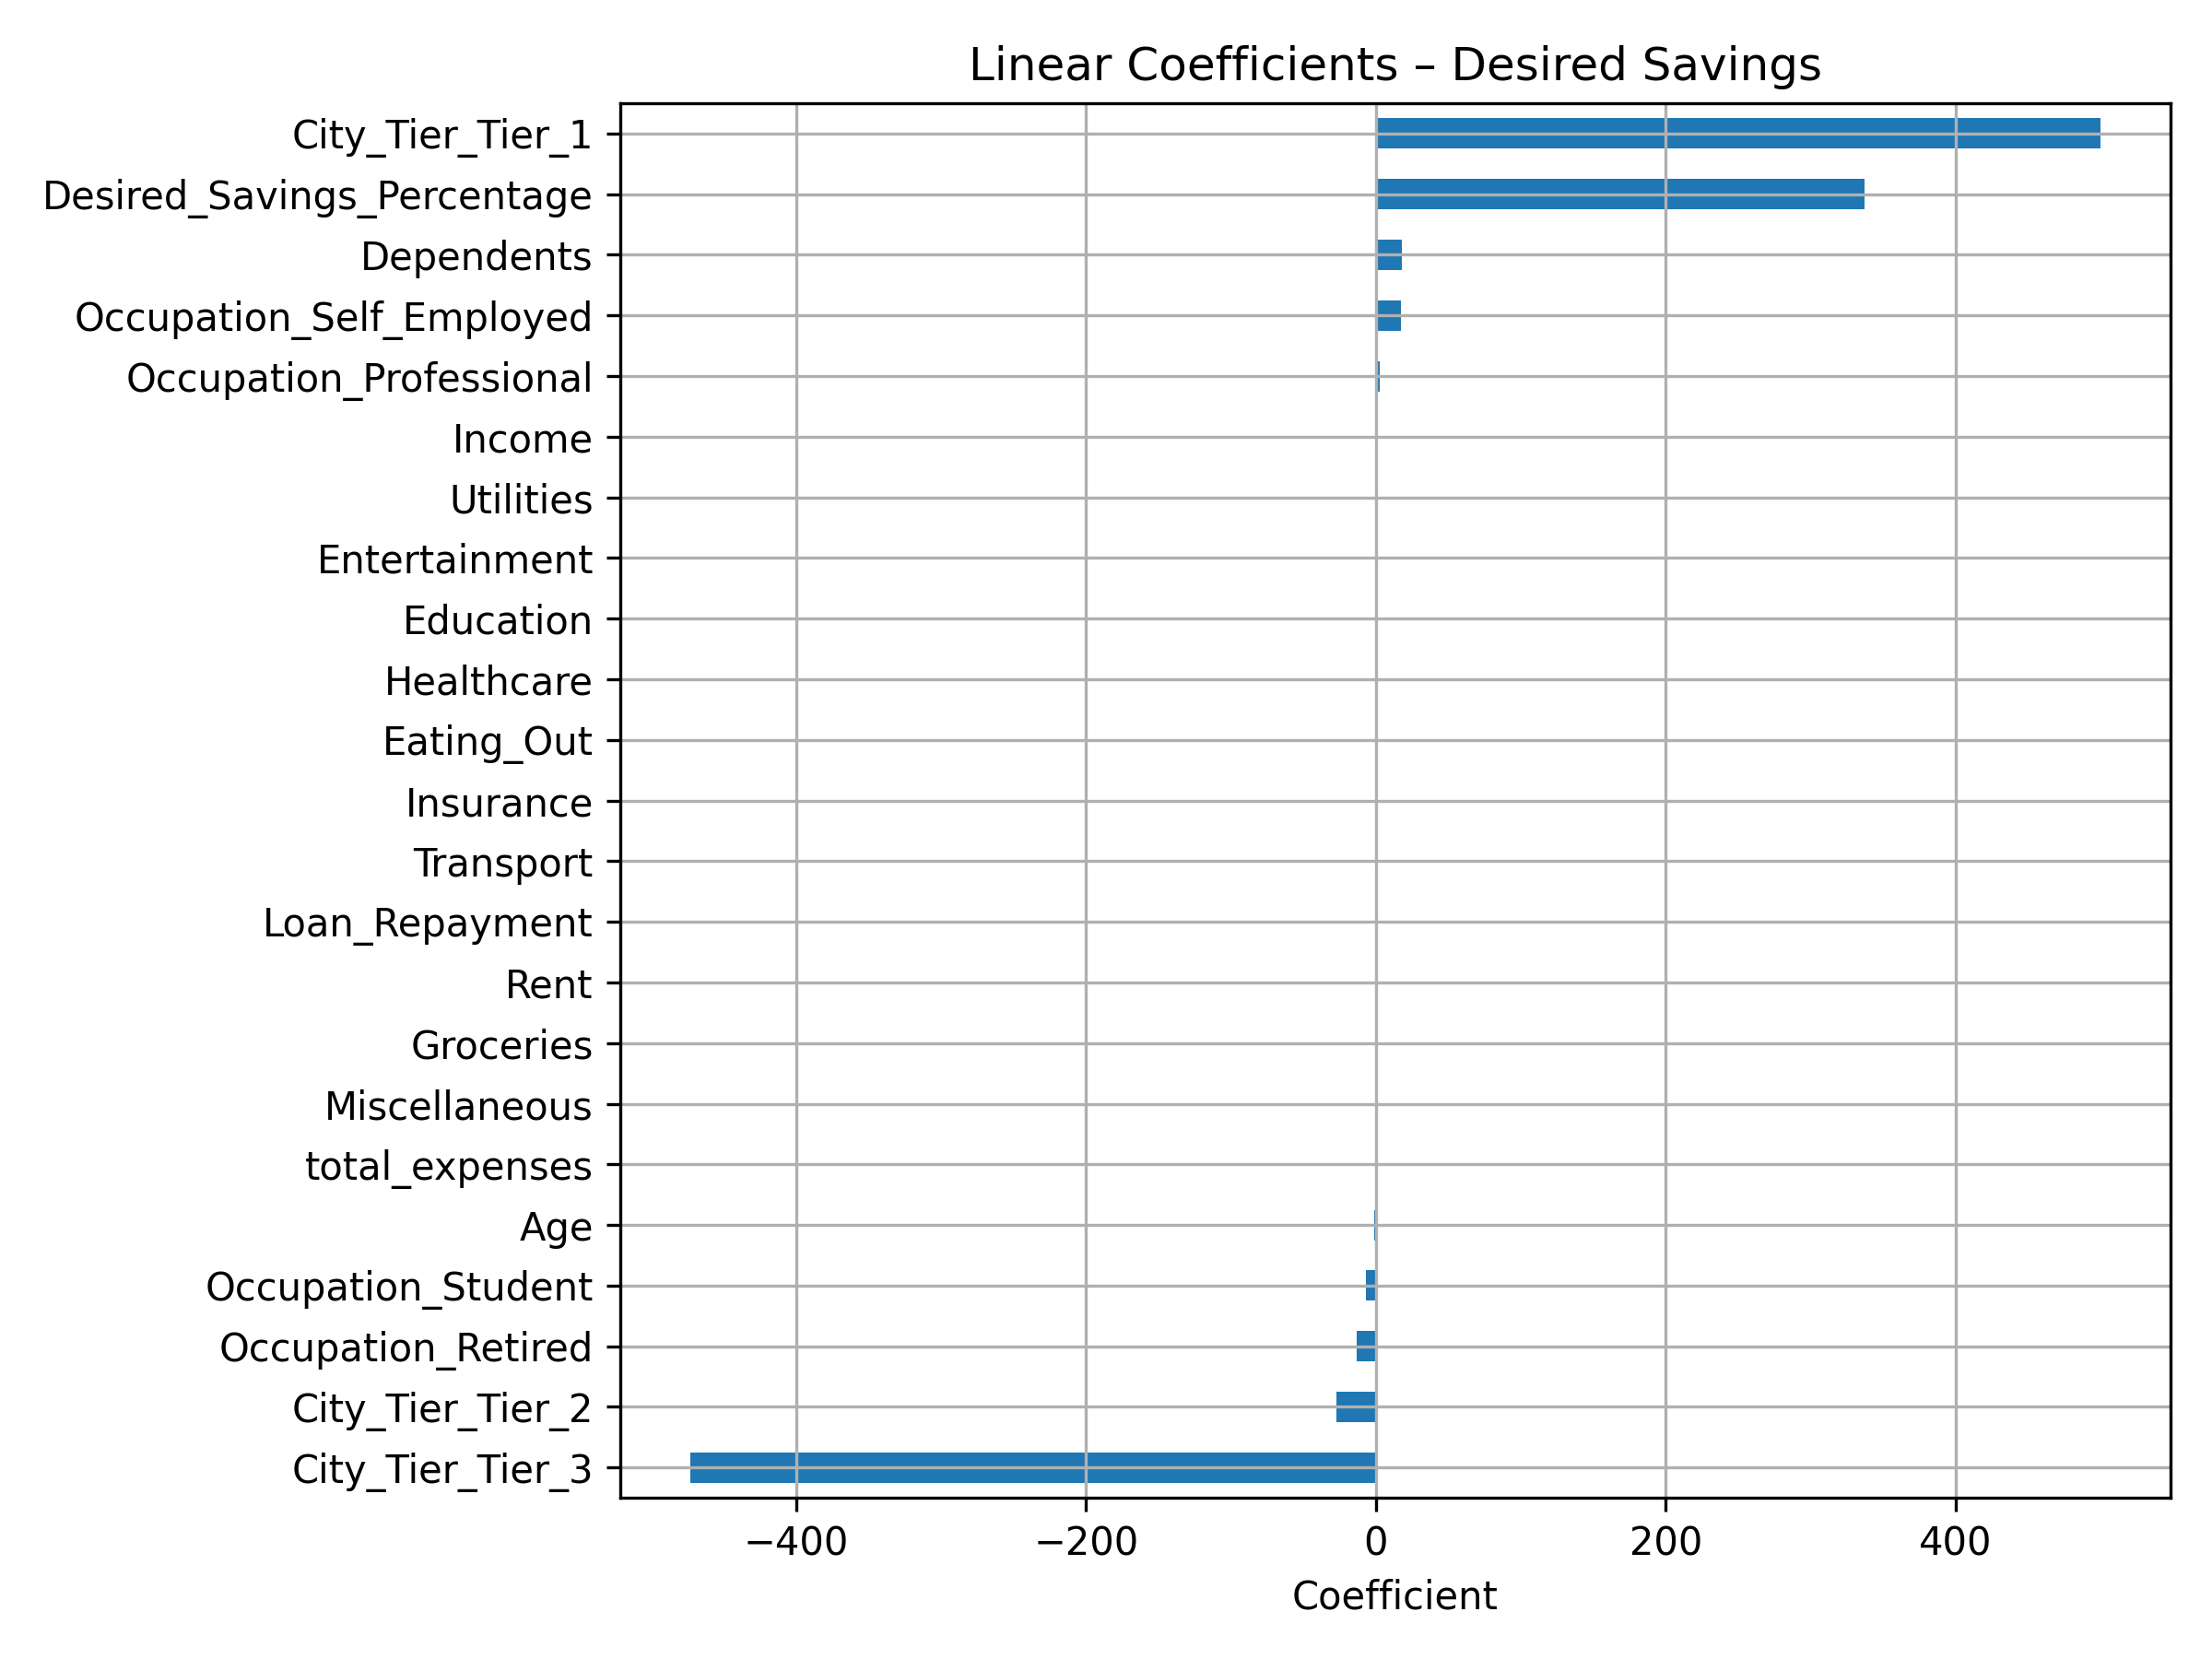

Values plotted in this chart, from the file beside it:
, 0
City_Tier_Tier_3, -472.7
City_Tier_Tier_2, -27.02
Occupation_Retired, -13.45
Occupation_Student, -6.866
Age, -1.174
total_expenses, -0.1829
Miscellaneous, -0.1823
Groceries, -0.1648
Rent, -0.09783
Loan_Repayment, -0.05163
Transport, -0.03728
Insurance, -0.01824
Eating_Out, -0.008873
Healthcare, 0.01536
Education, 0.06657
Entertainment, 0.125
Utilities, 0.1711
Income, 0.3217
Occupation_Professional, 2.99
Occupation_Self_Employed, 17.33
Dependents, 18
Desired_Savings_Percentage, 336.9
City_Tier_Tier_1, 499.7
